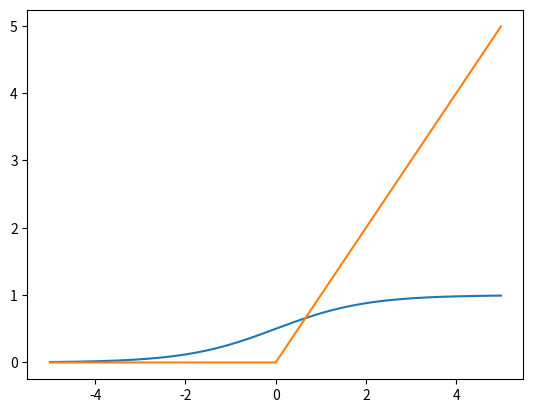

This chart was generated by the following Python code:
import numpy as np

def sigmoid(x):
    return 1 / (1 + np.exp(-x))

def relu(x):
    return np.maximum(0, x)

def identity_function(x):
    return x

# def softmax(a):
#     exp_a = np.exp(a - max(a))
#     return exp_a/np.sum(exp_a)
def softmax(x):
    if x.ndim >= 2:
        x = x.T
        x = x - np.max(x, axis=0)
        y = np.exp(x) / np.sum(np.exp(x), axis=0)
        return y.T 

    x = x - np.max(x) # オーバーフロー対策
    return np.exp(x) / np.sum(np.exp(x))

if __name__=="__main__":
    # import pandas as pd
    import matplotlib.pyplot as plt
    x = np.arange(-5,5,0.01)
    plt.grid()
    plt.plot(x,sigmoid(x))
    plt.show()
    plt.grid()
    plt.plot(x,relu(x))
    plt.show()
